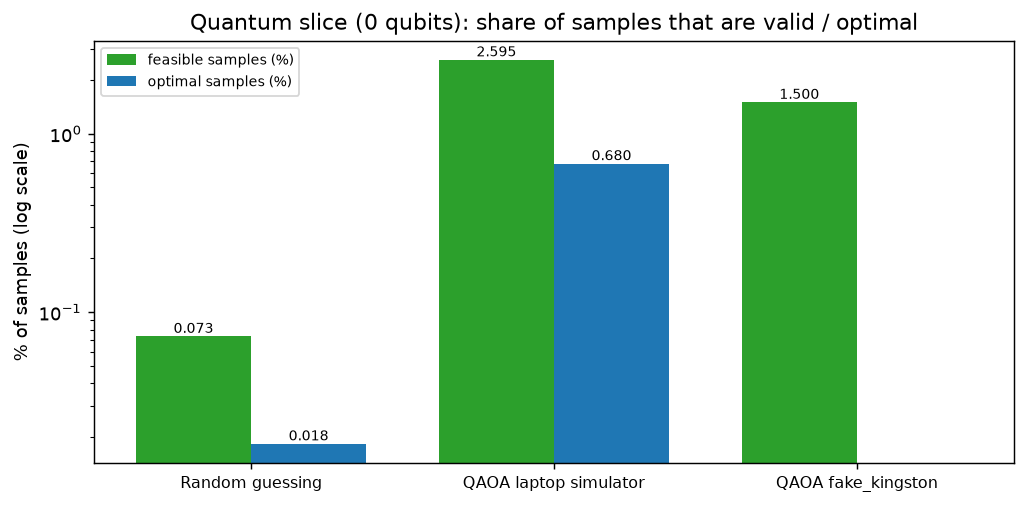

The file beside this chart, header and first rows:
, valid samples (%), optimal samples (%)
Random guessing, 0.073, 0.0183
QAOA laptop simulator, 2.595, 0.68
QAOA fake_kingston, 1.5, 0.0
